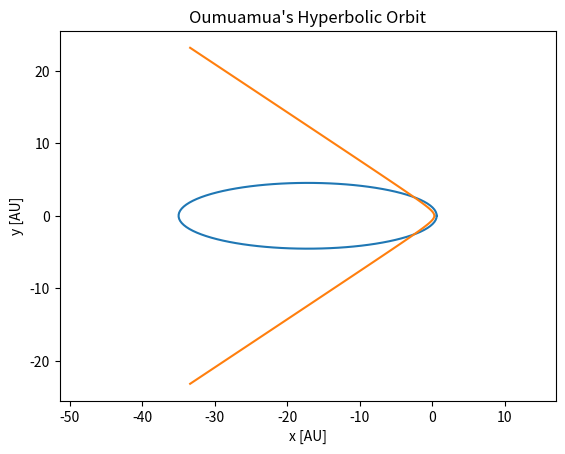

Write the Python code that produced this figure.
import numpy as np
import matplotlib.pyplot as plt

def plotHalleys (psi_0, psi_1):
    psi_intervals = np.linspace(psi_0, psi_1, 100)
    a = 17.8 # [Au]
    e = 0.967 # eccentricity set
    x = [a * (np.cos(psi) - e) for psi in psi_intervals ]
    y = [a * (1 - e**2) ** 0.5 * np.sin(psi) for psi in psi_intervals]
    plt.axis('equal')
    plt.title("Halley's Comet Orbit")
    plt.xlabel('x [AU]')
    plt.ylabel('y [AU]')
    plt.plot(x,y)
    plt.show()

plotHalleys(0 , 2 * np.pi)

def plotOumuamua (psi_0, psi_1):
    psi_intervals = np.linspace(psi_0, psi_1, 100)
    a = 1.28 # [Au]
    e = 1.2 # eccentricity set
    x = [a * (e - np.cosh(psi)) for psi in psi_intervals ]
    y = [a * (e**2 - 1) ** 0.5 * np.sinh(psi) for psi in psi_intervals]
    plt.axis('equal')
    plt.title("Oumuamua's Hyperbolic Orbit")
    plt.xlabel('x [AU]')
    plt.ylabel('y [AU]')
    plt.plot(x,y)
    plt.show()

plotOumuamua(-4 , 4)